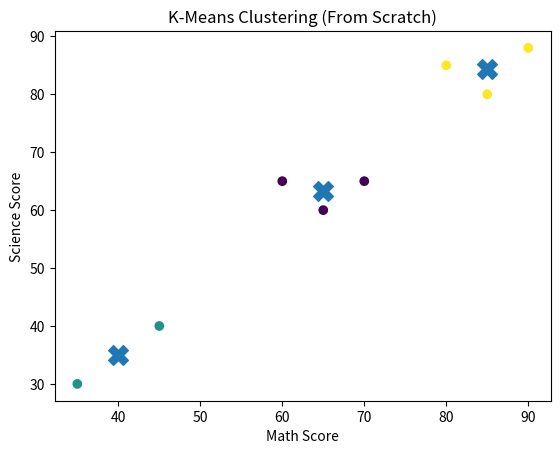

Source code (Python):
import numpy as np
import matplotlib.pyplot as plt

# Dataset (Math, Science scores)
X = np.array([
    [35, 30],
    [40, 35],
    [45, 40],
    [80, 85],
    [85, 80],
    [90, 88],
    [60, 65],
    [65, 60],
    [70, 65]
])

k = 3  # number of clusters
iterations = 10

# Step 1: Initialize centroids randomly
np.random.seed(42)
centroids = X[np.random.choice(len(X), k, replace=False)]

for _ in range(iterations):
    clusters = []

    # Step 2: Assign points to nearest centroid
    for point in X:
        distances = [np.linalg.norm(point - centroid) for centroid in centroids]
        cluster_index = np.argmin(distances)
        clusters.append(cluster_index)

    clusters = np.array(clusters)

    # Step 3: Update centroids
    new_centroids = []
    for i in range(k):
        new_centroids.append(X[clusters == i].mean(axis=0))

    centroids = np.array(new_centroids)

# Plot result
plt.scatter(X[:, 0], X[:, 1], c=clusters)
plt.scatter(centroids[:, 0], centroids[:, 1], marker='X', s=200)
plt.xlabel("Math Score")
plt.ylabel("Science Score")
plt.title("K-Means Clustering (From Scratch)")
plt.show()
